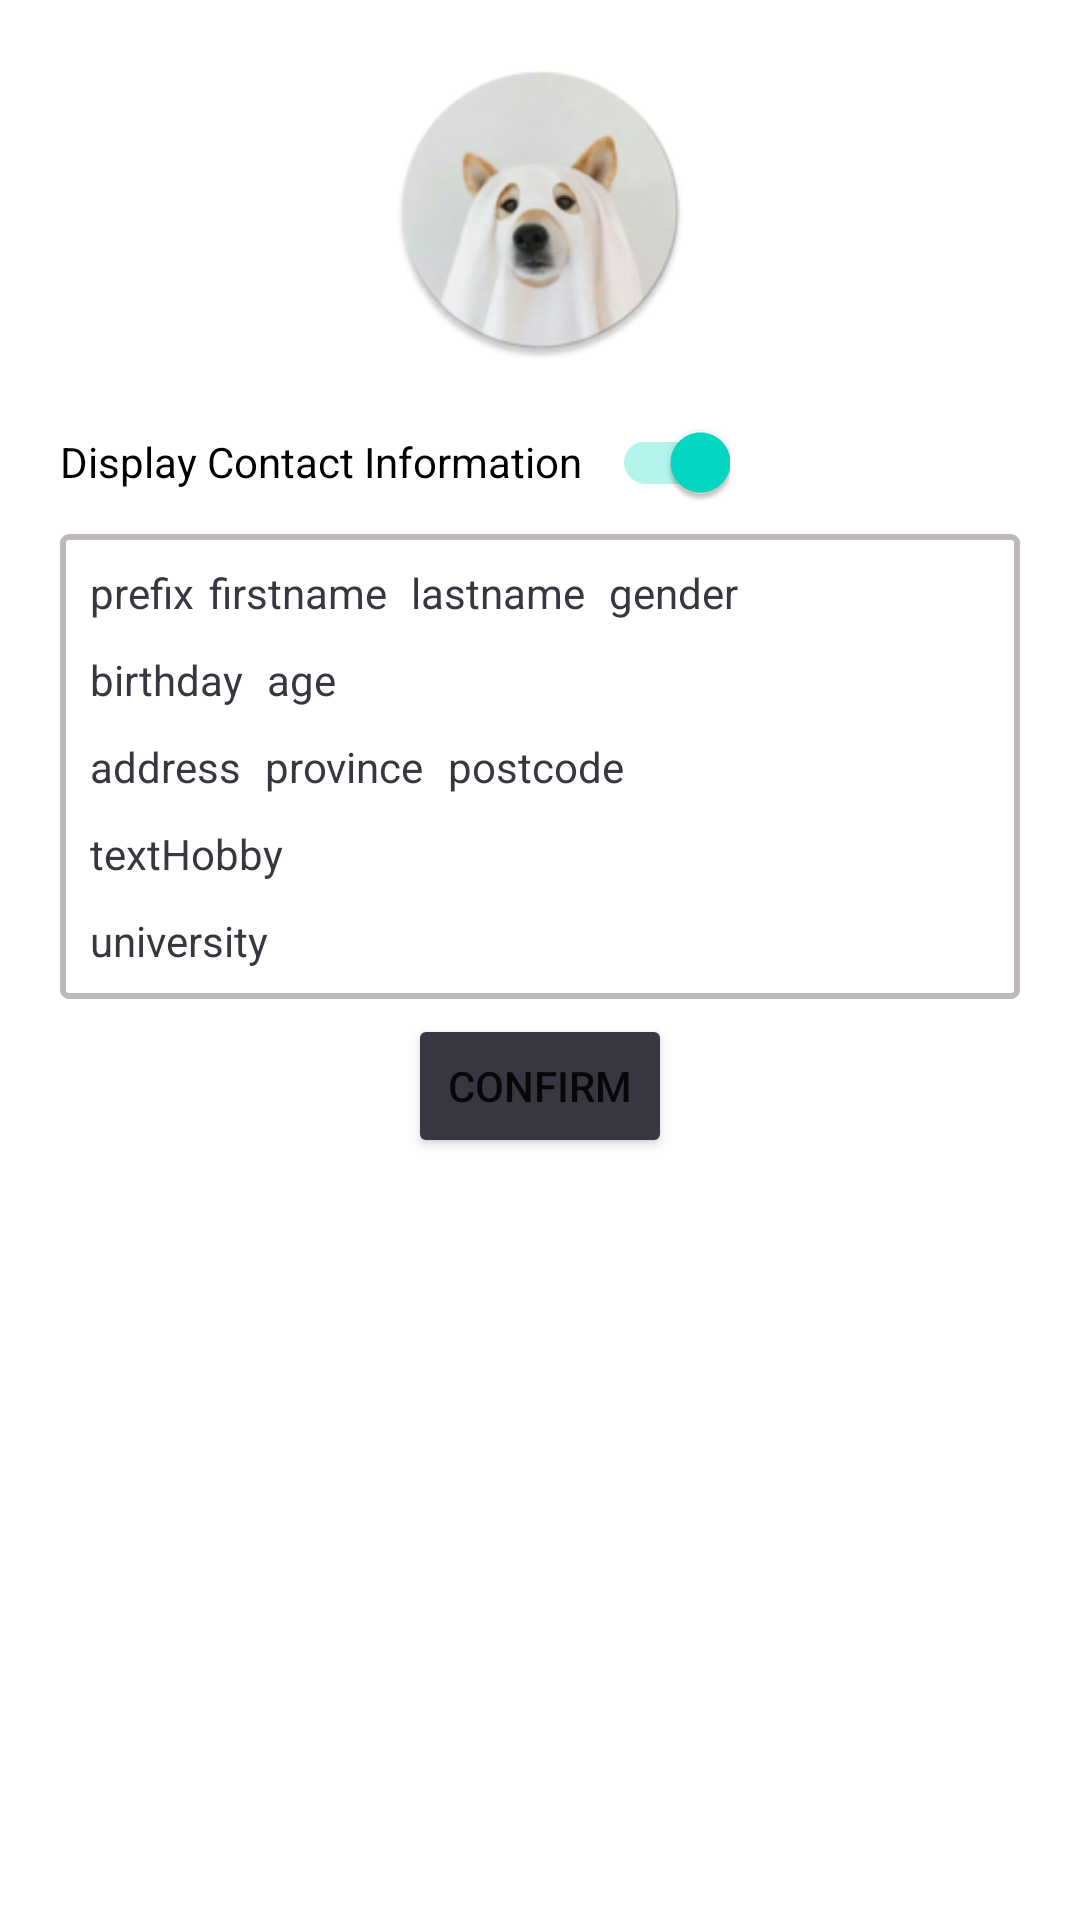

Reconstruct the res/layout file that produces this screen, plus the resources it refers to.
<!-- AndroidManifest.xml: application theme Theme.MyApplication -->
<!-- res/layout/activity_confirm_register.xml -->
<?xml version="1.0" encoding="utf-8"?>
<androidx.constraintlayout.widget.ConstraintLayout xmlns:android="http://schemas.android.com/apk/res/android"
    xmlns:app="http://schemas.android.com/apk/res-auto"
    xmlns:tools="http://schemas.android.com/tools"
    android:layout_width="match_parent"
    android:layout_height="match_parent"
    tools:context=".Activity.RegisterActivity">

    <LinearLayout
        android:id="@+id/box_info"
        android:layout_width="match_parent"
        android:layout_height="match_parent"
        android:orientation="vertical"
        android:padding="20dp">

        <ImageView
            android:id="@+id/img_profile"
            android:layout_width="100dp"
            android:layout_height="100dp"
            android:src="@mipmap/ic_launcher_round"
            android:layout_gravity="center"/>

        <androidx.appcompat.widget.SwitchCompat
            android:id="@+id/switchOnOff"
            android:layout_width="wrap_content"
            android:layout_height="wrap_content"
            android:checked="true"
            android:drawablePadding="10dp"
            android:text="Display Contact Information"
            app:layout_constraintTop_toTopOf="parent"
            app:switchPadding="10dp"
            android:layout_marginTop="10dp"/>

        <LinearLayout
            android:id="@+id/info_user"
            android:layout_width="match_parent"
            android:layout_height="wrap_content"
            android:orientation="vertical"
            android:padding="10dp"
            android:background="@drawable/bg_edittext">

            <LinearLayout
                android:id="@+id/box_fullName"
                android:layout_width="match_parent"
                android:layout_height="wrap_content"
                android:layout_marginBottom="10dp"
                android:orientation="horizontal">

                <TextView
                    android:textColor="@color/blue_black"
                    android:id="@+id/prefix"
                    android:layout_width="wrap_content"
                    android:layout_height="wrap_content"
                    android:layout_marginRight="5dp"
                    android:text="prefix"

                    />
                <TextView
                    android:textColor="@color/blue_black"
                    android:id="@+id/firstname"
                    android:layout_width="wrap_content"
                    android:layout_height="wrap_content"
                    android:layout_marginRight="8dp"
                    android:text="firstname"

                    />

                <TextView
                    android:textColor="@color/blue_black"
                    android:id="@+id/lastname"
                    android:layout_width="wrap_content"
                    android:layout_height="wrap_content"
                    android:layout_marginRight="8dp"
                    android:text="lastname"

                    />

                <TextView
                    android:textColor="@color/blue_black"
                    android:id="@+id/gender"
                    android:layout_width="wrap_content"
                    android:layout_height="wrap_content"
                    android:text="gender" />

            </LinearLayout>

            <LinearLayout
                android:id="@+id/box_birthday"
                android:layout_width="match_parent"
                android:layout_height="wrap_content"
                android:layout_marginBottom="10dp"
                android:orientation="horizontal">


                <TextView
                    android:textColor="@color/blue_black"
                    android:id="@+id/birthday"
                    android:layout_width="wrap_content"
                    android:layout_height="wrap_content"
                    android:layout_marginRight="8dp"
                    android:text="birthday"
                    app:layout_constraintEnd_toStartOf="parent"
                    app:layout_constraintTop_toTopOf="parent"

                    />

                <TextView
                    android:textColor="@color/blue_black"
                    android:id="@+id/age"
                    android:layout_width="wrap_content"
                    android:layout_height="wrap_content"
                    android:layout_marginRight="8dp"
                    android:text="age"
                    app:layout_constraintEnd_toStartOf="parent"
                    app:layout_constraintTop_toTopOf="parent"

                    />

            </LinearLayout>


            <LinearLayout
                android:id="@+id/box_address"
                android:layout_width="match_parent"
                android:layout_height="wrap_content"
                android:layout_marginBottom="10dp"
                android:orientation="horizontal">

                <TextView
                    android:textColor="@color/blue_black"

                    android:id="@+id/address"
                    android:layout_width="wrap_content"
                    android:layout_height="wrap_content"
                    android:layout_marginRight="8dp"
                    android:text="address"
                    app:layout_constraintEnd_toStartOf="parent"
                    app:layout_constraintTop_toTopOf="parent"

                    />

                <TextView
                    android:textColor="@color/blue_black"

                    android:id="@+id/province"
                    android:layout_width="wrap_content"
                    android:layout_height="wrap_content"
                    android:layout_marginRight="8dp"
                    android:text="province"
                    app:layout_constraintEnd_toStartOf="parent"
                    app:layout_constraintTop_toTopOf="parent"

                    />

                <TextView
                    android:textColor="@color/blue_black"

                    android:id="@+id/postcode"
                    android:layout_width="wrap_content"
                    android:layout_height="wrap_content"
                    android:layout_marginRight="8dp"
                    android:text="postcode"
                    app:layout_constraintEnd_toStartOf="parent"
                    app:layout_constraintTop_toTopOf="parent"

                    />

            </LinearLayout>


            <TextView
                android:textColor="@color/blue_black"

                android:id="@+id/textHobby"
                android:layout_width="match_parent"
                android:layout_height="wrap_content"
                android:text="textHobby"
                app:layout_constraintEnd_toStartOf="parent"
                app:layout_constraintTop_toTopOf="parent"

                />
            <TextView
                android:textColor="@color/blue_black"
                android:id="@+id/university"
                android:layout_width="wrap_content"
                android:layout_height="wrap_content"
                android:layout_marginRight="8dp"
                android:layout_marginTop="10dp"
                android:text="university"

                />



        </LinearLayout>

        <Button
            android:id="@+id/confirm_button"
            android:layout_width="wrap_content"
            android:layout_height="wrap_content"
            android:layout_gravity="center"
            android:layout_marginTop="5dp"
            android:text="Confirm"
            android:backgroundTint="@color/blue_black"/>

    </LinearLayout>


</androidx.constraintlayout.widget.ConstraintLayout>
<!-- resources referenced by this layout -->
<resources>
  <color name="blue_black">#373741</color>
  <!-- drawable bg_edittext (drawable) -->
  <?xml version="1.0" encoding="utf-8"?>
  <shape xmlns:android="http://schemas.android.com/apk/res/android"
      android:shape="rectangle">
      <solid android:color="@color/white"/>
      <corners android:radius="2dp"/>
      <stroke
          android:width="2dp"
          android:color="@color/light_gray" />
      <padding
          android:top="5dp"
          android:bottom="5dp"
          android:left="5dp"
          android:right="5dp"/>
  
  </shape>
  <!-- mipmap ic_launcher_round: png bitmap (mipmap-hdpi, 8862 bytes) -->
  <style name="Theme.MyApplication" parent="Theme.MaterialComponents.DayNight.NoActionBar">
          
          <item name="colorPrimary">@color/blue_black</item>
          <item name="colorPrimaryVariant">@color/blue_black</item>
          <item name="colorOnPrimary">@color/white</item>
          
          <item name="colorSecondary">@color/teal_200</item>
          <item name="colorSecondaryVariant">@color/teal_700</item>
          <item name="colorOnSecondary">@color/black</item>
          
          <item name="android:statusBarColor">?attr/colorPrimaryVariant</item>
          
      </style>
  <color name="white">#FFFFFFFF</color>
  <color name="light_gray">#BFB8B8</color>
  <color name="teal_200">#FF03DAC5</color>
  <color name="teal_700">#FF018786</color>
  <color name="black">#FF000000</color>
</resources>
